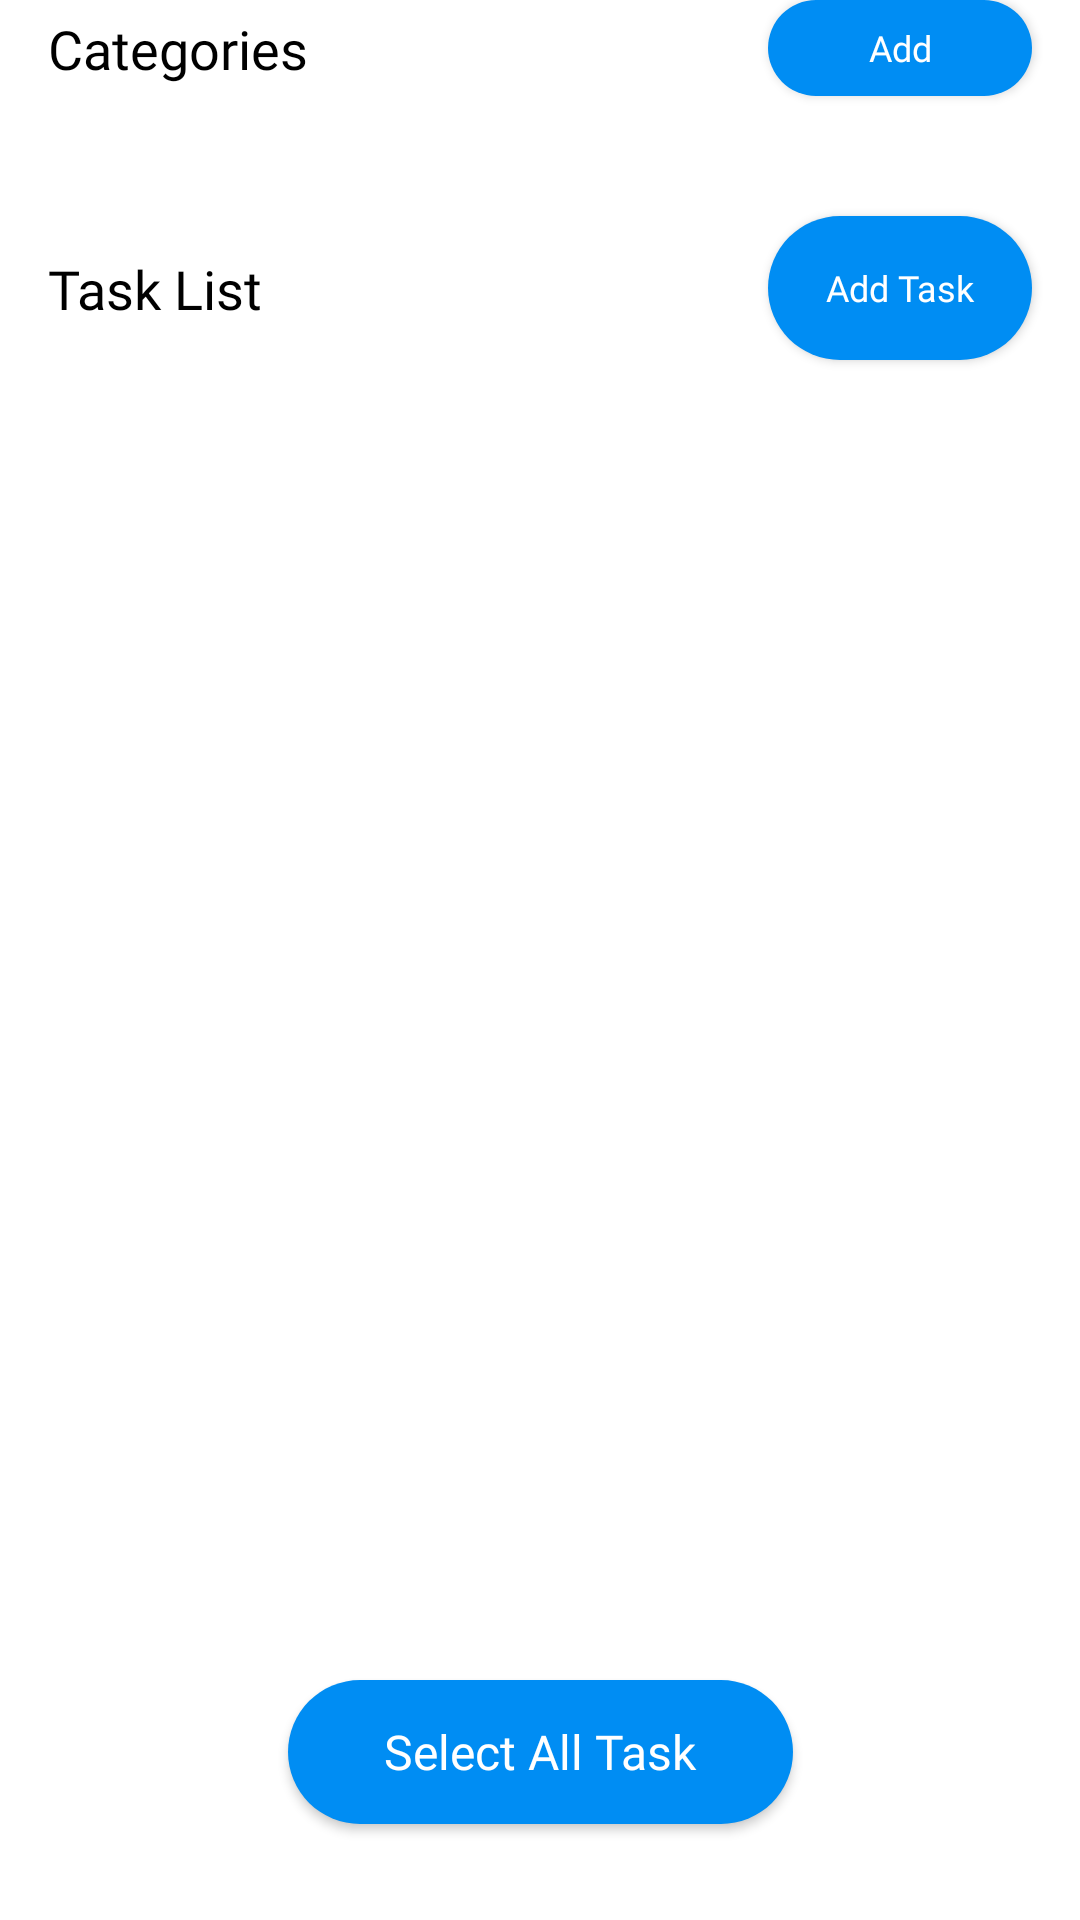

Layout XML and referenced resources for this Android screen:
<!-- AndroidManifest.xml: application theme Theme.GreatDayToDoList -->
<!-- res/layout/fragment_task_list.xml -->
<?xml version="1.0" encoding="utf-8"?>
<androidx.constraintlayout.widget.ConstraintLayout xmlns:android="http://schemas.android.com/apk/res/android"
    xmlns:tools="http://schemas.android.com/tools"
    android:layout_width="match_parent"
    android:layout_height="match_parent"
    xmlns:app="http://schemas.android.com/apk/res-auto"
    tools:context=".TaskListFragment">

    <ScrollView
        android:layout_width="match_parent"
        android:layout_height="match_parent">

        <androidx.constraintlayout.widget.ConstraintLayout
            android:layout_width="match_parent"
            android:layout_height="wrap_content">
            <TextView
                android:id="@+id/task_list_cat_title"
                android:layout_width="wrap_content"
                android:layout_height="wrap_content"
                android:layout_marginStart="16dp"
                android:fontFamily="@font/poppins"
                android:textSize="18sp"
                android:text="@string/categories_title"
                android:textColor="@color/textPrimary"
                app:layout_constraintTop_toTopOf="@+id/task_list_cat_btn_add"
                app:layout_constraintBottom_toBottomOf="@+id/task_list_cat_btn_add"
                app:layout_constraintStart_toStartOf="parent"/>

            <androidx.appcompat.widget.AppCompatButton
                android:id="@+id/task_list_cat_btn_add"
                android:layout_width="wrap_content"
                android:layout_height="32dp"
                android:layout_marginEnd="16dp"
                android:clickable="true"
                android:focusable="true"
                android:fontFamily="@font/abel"
                android:textSize="12sp"
                android:textColor="@color/white"
                android:text="@string/add_title"
                android:textAllCaps="false"
                android:background="@drawable/shape_rectangle_primary"
                app:layout_constraintEnd_toEndOf="parent"
                app:layout_constraintTop_toTopOf="parent"/>

            <androidx.recyclerview.widget.RecyclerView
                android:id="@+id/task_list_cat_container"
                android:layout_width="match_parent"
                android:layout_height="wrap_content"
                android:layout_marginTop="16dp"
                app:layout_constraintTop_toBottomOf="@+id/task_list_cat_btn_add"/>

            <TextView
                android:id="@+id/task_list_task_title"
                android:layout_width="wrap_content"
                android:layout_height="wrap_content"
                android:layout_marginStart="16dp"
                android:fontFamily="@font/poppins"
                android:textSize="18sp"
                android:text="@string/task_list_title"
                android:textColor="@color/textPrimary"
                app:layout_constraintTop_toTopOf="@+id/task_list_task_btn_add"
                app:layout_constraintBottom_toBottomOf="@+id/task_list_task_btn_add"
                app:layout_constraintStart_toStartOf="parent"/>

            <androidx.appcompat.widget.AppCompatButton
                android:id="@+id/task_list_task_btn_add"
                android:layout_width="wrap_content"
                android:layout_height="wrap_content"
                android:layout_marginTop="24dp"
                android:layout_marginEnd="16dp"
                android:clickable="true"
                android:focusable="true"
                android:fontFamily="@font/abel"
                android:textSize="12sp"
                android:textColor="@color/white"
                android:text="@string/add_task_title"
                android:textAllCaps="false"
                android:background="@drawable/shape_rectangle_primary"
                app:layout_constraintEnd_toEndOf="parent"
                app:layout_constraintTop_toBottomOf="@+id/task_list_cat_container"/>

            <androidx.recyclerview.widget.RecyclerView
                android:id="@+id/task_list_task_container"
                android:layout_width="match_parent"
                android:layout_height="wrap_content"
                android:layout_marginTop="16dp"
                app:layout_constraintTop_toBottomOf="@+id/task_list_task_btn_add"
                app:layout_constraintBottom_toBottomOf="parent"/>

        </androidx.constraintlayout.widget.ConstraintLayout>

    </ScrollView>

    <androidx.appcompat.widget.AppCompatButton
        android:id="@+id/task_list_btn_select"
        android:layout_width="wrap_content"
        android:layout_height="wrap_content"
        android:paddingStart="32dp"
        android:paddingEnd="32dp"
        android:clickable="true"
        android:focusable="true"
        android:fontFamily="@font/abel"
        android:textSize="16sp"
        android:textColor="@color/white"
        android:text="@string/select_all_task_title"
        android:textAllCaps="false"
        app:layout_constraintStart_toStartOf="parent"
        app:layout_constraintEnd_toEndOf="parent"
        android:background="@drawable/shape_rectangle_primary"
        app:layout_constraintBottom_toTopOf="@+id/guideline3"/>

    <androidx.constraintlayout.widget.Guideline
        android:id="@+id/guideline3"
        android:layout_width="match_parent"
        android:layout_height="wrap_content"
        android:orientation="horizontal"
        app:layout_constraintGuide_percent="0.95"/>
</androidx.constraintlayout.widget.ConstraintLayout>
<!-- resources referenced by this layout -->
<resources>
  <color name="textPrimary">#000000</color>
  <color name="white">#FFFFFFFF</color>
  <!-- drawable shape_rectangle_primary (drawable) -->
  <?xml version="1.0" encoding="utf-8"?>
  <shape xmlns:android="http://schemas.android.com/apk/res/android"
      android:shape="rectangle">
      <corners
          android:radius="100dp"/>
  
      <solid
          android:color="@color/colorPrimary"/>
  
  </shape>
  <string name="add_task_title">Add Task</string>
  <string name="add_title">Add</string>
  <string name="categories_title">Categories</string>
  <string name="select_all_task_title">Select All Task</string>
  <string name="task_list_title">Task List</string>
  <style name="Theme.GreatDayToDoList" parent="Theme.MaterialComponents.DayNight.DarkActionBar">
          
          <item name="colorPrimary">@color/purple_500</item>
          <item name="colorPrimaryVariant">@color/purple_700</item>
          <item name="colorOnPrimary">@color/white</item>
          
          <item name="colorSecondary">@color/teal_200</item>
          <item name="colorSecondaryVariant">@color/teal_700</item>
          <item name="colorOnSecondary">@color/black</item>
          
          <item name="android:statusBarColor" tools:targetApi="l">?attr/colorPrimaryVariant</item>
          
          <item name="windowNoTitle">true</item>
      </style>
  <color name="colorPrimary">#008DF3</color>
  <color name="purple_500">#FF6200EE</color>
  <color name="purple_700">#1B98F3</color>
  <color name="teal_200">#FF03DAC5</color>
  <color name="teal_700">#FF018786</color>
  <color name="black">#FF000000</color>
</resources>
